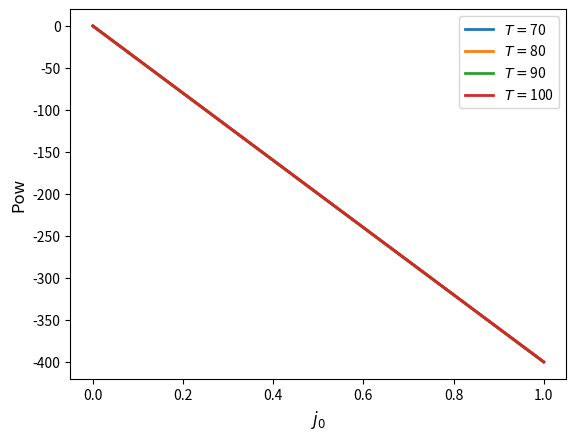

Write Python code to recreate this figure.
import numpy as np 
import matplotlib.pyplot as plt 

pi = np.pi
h = 6.62607015e-34  # in J s
hbar = h/(2*pi)
c = 2.99792458e10   # cm/s
kB = 1.380649e-23   # J/K
eps0 = 8.8541878128e-14    # F/cm = C/ (V cm)
# Dipolar moment
d = 3.31e-31 # C cm
#Transition energies in J (we converted the data from cm^-1 to J by multiplying by hc)
w = 9811*h*c
w1 = 237*h*c
w2 = 138*h*c
w3 = 102*h*c
w4 = 132*h*c
w5 = 150*h*c
#Spontaneous Emission in s^-1
gamma = 314.5
#Non resonant transition rates in s^-1
gamma_nr = 1e12

#Non radiative decay rate in s^-1
W_nr = 1.45 

#Refraction index
n = 1.45
#Absortion Coefficients
alpha_imp = 4e-4 # cm-1
alpha_rad = 1e-2 # cm-1
E1 = w1
E2 = E1 + w2
n_ion = 1.3e20 # cm-3
N_e = 13
eta_e = 0.92 # extraction efficiency


def N(T):
  return 1/(np.exp(w1/(kB*T)) - 1)

def Rabifreq(j_0):
    E_0 = np.sqrt(2*j_0*1e6/(c*n*eps0))
    return d*E_0/hbar

def Pnet(T, j_0):
  lambd = (gamma_nr * (N(T) + 1) - gamma * ((N(T)/(N(T)+1))**2 + (N(T)/(N(T)+1)) + 1)) / (gamma_nr * N(T) + gamma)
  rho_22 = ((2*hbar**2 * Rabifreq(j_0)**2)/(gamma_nr*(2*N(T)+1)) * (gamma_nr*N(T))/(gamma_nr*N(T)+gamma)
            + gamma*gamma_nr*N(T)/(gamma_nr*N(T)+gamma)) / (gamma_nr*(N(T)+1) + (2*hbar**2 * Rabifreq(j_0)**2)/(gamma_nr*(2*N(T)+1)) * (2+(N(T)/(N(T)+1))**2
                 +(N(T)/(N(T)+1))+lambd) - gamma_nr*lambd*N(T))
  rho_55 = rho_22 / (1 + gamma*gamma_nr*(2*N(T)+1) / (2*hbar**2*Rabifreq(j_0)**2))
  Pnet = gamma*rho_55*(E2-E1)* n_ion * N_e * eta_e - alpha_imp * j_0 * 1e6
  return Pnet 

Ts = [70,80,90,100]
Nj = 1000
j0 = np.linspace(0,1,Nj)
plt.figure()
for T in Ts:
  pow = np.zeros(Nj)
  for i in range(Nj):
     pow[i] = Pnet(T, j0[i])
  plt.plot(j0, pow, linewidth=2, label=r"$T=$" + str(T))
plt.legend()
plt.xlabel(r"$j_0$", fontsize=12)
plt.ylabel("Pow", fontsize=12)
plt.show()